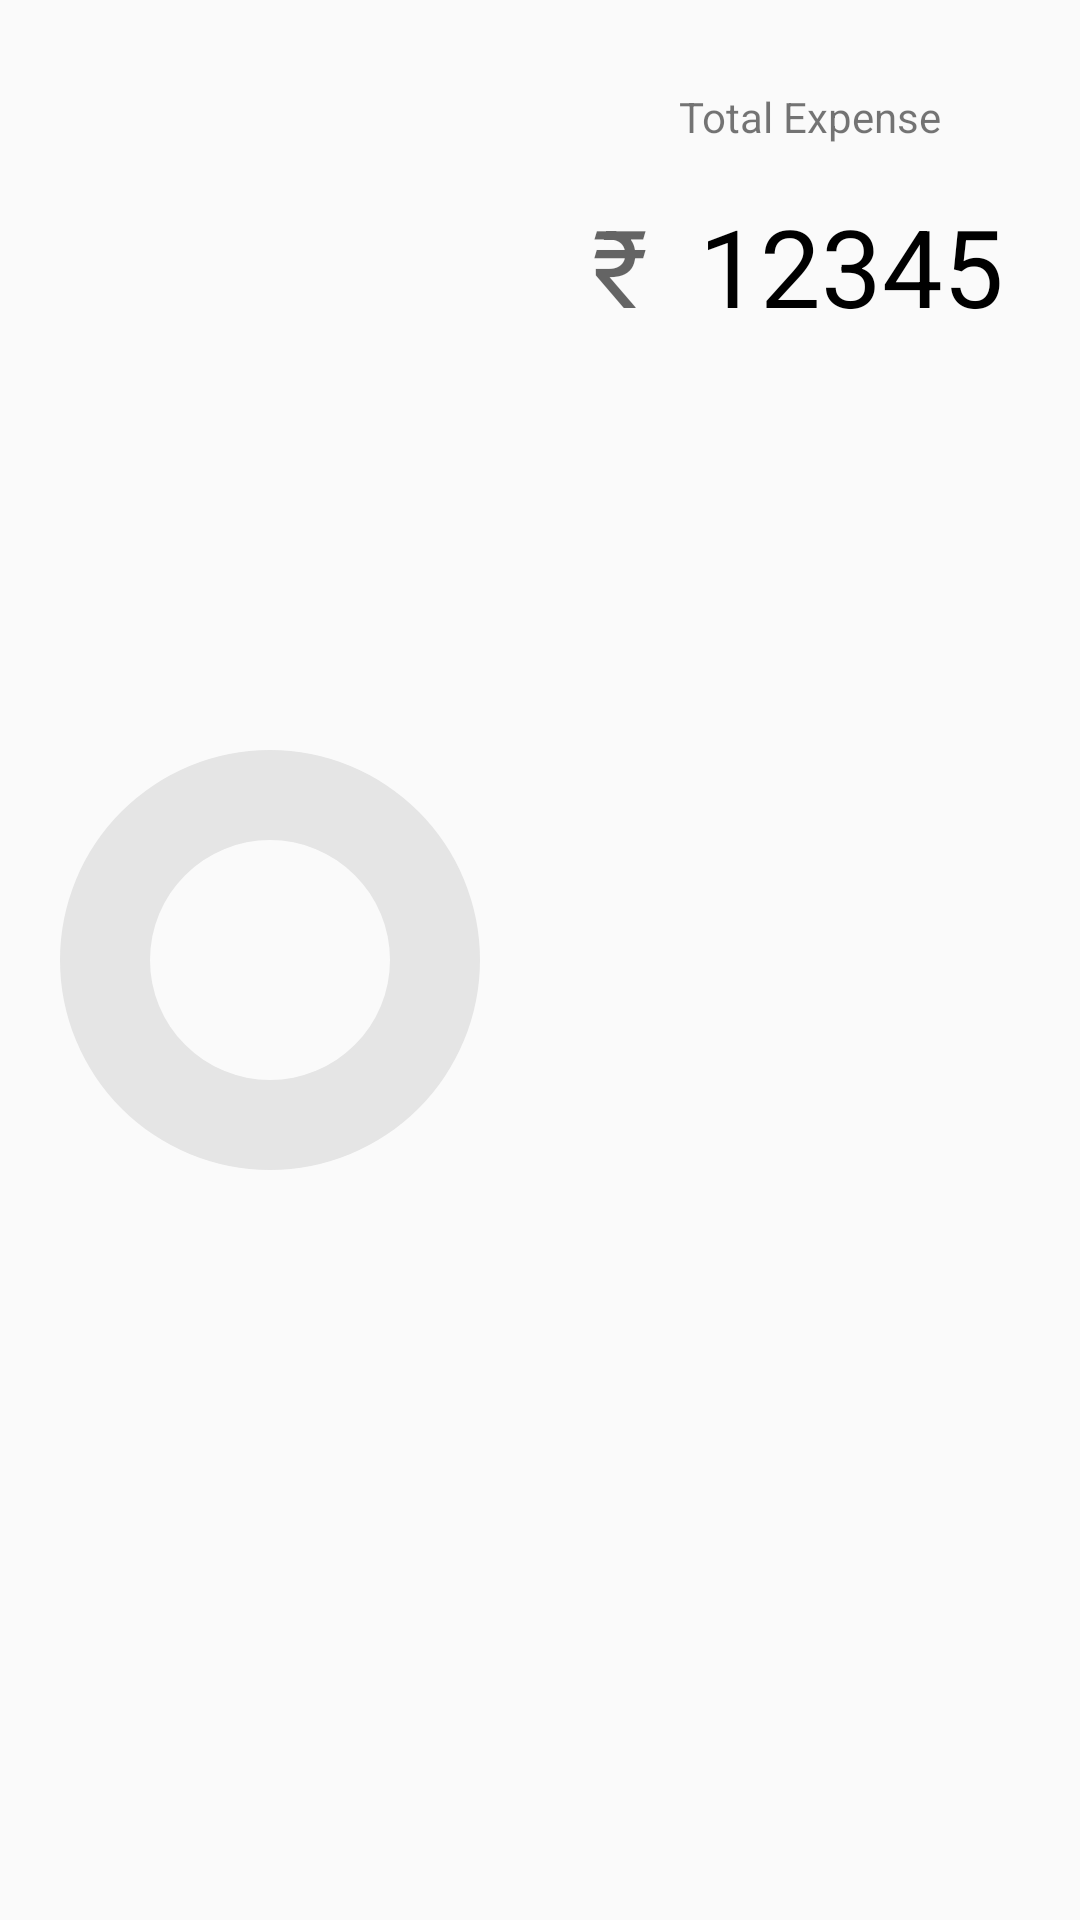

Android layout source for this screen:
<!-- AndroidManifest.xml: application theme AppTheme.NoActionBar -->
<!-- res/layout/header.xml -->
<?xml version="1.0" encoding="utf-8"?>

<android.support.constraint.ConstraintLayout xmlns:android="http://schemas.android.com/apk/res/android"
    xmlns:app="http://schemas.android.com/apk/res-auto"
    xmlns:tools="http://schemas.android.com/tools"
    android:layout_width="match_parent"
    android:layout_height="wrap_content">


    <TextView
        android:id="@+id/currency_icon"
        android:layout_width="wrap_content"
        android:layout_height="wrap_content"
        android:layout_marginBottom="8dp"
        android:layout_marginTop="8dp"
        android:text="₹"
        android:textAppearance="@style/TextAppearance.AppCompat.Display3"
        android:textSize="36sp"
        app:layout_constraintBottom_toTopOf="@+id/guideline5"
        app:layout_constraintEnd_toStartOf="@+id/total_amount"
        app:layout_constraintTop_toTopOf="parent"
        app:layout_constraintStart_toEndOf="@id/background_progressbar"
        app:layout_constraintVertical_bias="0.509" />

    <TextView
        android:id="@+id/total_amount"
        android:layout_width="wrap_content"
        android:layout_height="wrap_content"
        android:layout_marginBottom="8dp"
        android:layout_marginEnd="8dp"
        android:layout_marginTop="8dp"
        android:text="12345"
        android:textAppearance="@style/TextAppearance.AppCompat.Display3"
        android:textColor="@android:color/background_dark"
        android:textSize="36sp"

        app:layout_constraintBottom_toTopOf="@+id/guideline5"
        app:layout_constraintEnd_toEndOf="parent"
        app:layout_constraintStart_toEndOf="@+id/currency_icon"
        app:layout_constraintTop_toTopOf="parent"
        app:layout_constraintVertical_bias="0.509" />

    <TextView
        android:id="@+id/expense_title"
        android:layout_width="wrap_content"
        android:layout_height="wrap_content"
        android:layout_marginBottom="16dp"
        android:layout_marginEnd="8dp"
        android:layout_marginStart="8dp"
        android:text="Total Expense"
        app:layout_constraintBottom_toTopOf="@+id/total_amount"
        app:layout_constraintEnd_toEndOf="parent"
        app:layout_constraintStart_toEndOf="@+id/progressBar1" />

    <android.support.constraint.Guideline
        android:id="@+id/guideline5"
        android:layout_width="wrap_content"
        android:layout_height="wrap_content"
        android:orientation="horizontal"
        app:layout_constraintGuide_begin="175dp" />

    
        
        
        
        
        
        
        
        
        
        


    <ProgressBar
        android:id="@+id/background_progressbar"
        style="?android:attr/progressBarStyleHorizontal"
        android:layout_width="180dp"
        android:layout_height="0dp"
        android:indeterminate="false"
        android:max="100"
        android:progress="100"
        android:progressDrawable="@drawable/stats_full"
        app:layout_constraintBottom_toBottomOf="parent"
        app:layout_constraintStart_toStartOf="parent"
        app:layout_constraintTop_toTopOf="parent"
        app:layout_constraintVertical_bias="1.0" />

    <ProgressBar
        android:id="@+id/progressBar6"
        style="?android:attr/progressBarStyleHorizontal"
        android:layout_width="180dp"
        android:layout_height="0dp"
        android:indeterminate="false"
        android:progress="0"
        android:progressDrawable="@drawable/stats_progress"
        android:progressTint="@android:color/holo_green_light"
        app:layout_constraintBottom_toBottomOf="parent"
        app:layout_constraintStart_toStartOf="parent"
        app:layout_constraintTop_toTopOf="parent"
        app:layout_constraintVertical_bias="1.0" />

    <ProgressBar
        android:id="@+id/progressBar5"
        style="?android:attr/progressBarStyleHorizontal"
        android:layout_width="180dp"
        android:layout_height="0dp"
        android:indeterminate="false"
        android:progress="0"
        android:progressDrawable="@drawable/stats_progress"
        android:progressTint="@android:color/holo_red_dark"
        app:layout_constraintBottom_toBottomOf="parent"
        app:layout_constraintStart_toStartOf="parent"
        app:layout_constraintTop_toTopOf="parent"
        app:layout_constraintVertical_bias="1.0" />

    <ProgressBar
        android:id="@+id/progressBar4"
        style="?android:attr/progressBarStyleHorizontal"
        android:layout_width="180dp"
        android:layout_height="0dp"
        android:indeterminate="false"
        android:progress="0"
        android:progressDrawable="@drawable/stats_progress"
        android:progressTint="@android:color/holo_purple"
        app:layout_constraintBottom_toBottomOf="parent"
        app:layout_constraintStart_toStartOf="parent"
        app:layout_constraintTop_toTopOf="parent"
        app:layout_constraintVertical_bias="1.0" />

    <ProgressBar
        android:id="@+id/progressBar3"
        style="?android:attr/progressBarStyleHorizontal"
        android:layout_width="180dp"
        android:layout_height="0dp"
        android:indeterminate="false"
        android:progress="0"

        android:progressDrawable="@drawable/stats_progress"
        android:progressTint="@android:color/holo_blue_bright"
        app:layout_constraintBottom_toBottomOf="parent"
        app:layout_constraintStart_toStartOf="parent"
        app:layout_constraintTop_toTopOf="parent"
        app:layout_constraintVertical_bias="1.0" />

    <ProgressBar
        android:id="@+id/progressBar2"
        style="?android:attr/progressBarStyleHorizontal"
        android:layout_width="180dp"
        android:layout_height="0dp"
        android:indeterminate="false"

        android:progress="0"
        android:progressDrawable="@drawable/stats_progress"
        android:progressTint="@android:color/holo_orange_light"
        app:layout_constraintBottom_toBottomOf="parent"
        app:layout_constraintStart_toStartOf="parent"
        app:layout_constraintTop_toTopOf="parent"
        app:layout_constraintVertical_bias="1.0" />

    <ProgressBar
        android:id="@+id/progressBar1"
        style="?android:attr/progressBarStyleHorizontal"
        android:layout_width="180dp"
        android:layout_height="0dp"
        android:indeterminate="false"
        android:progress="0"
        android:progressDrawable="@drawable/stats_progress"
        app:layout_constraintBottom_toBottomOf="parent"
        app:layout_constraintStart_toStartOf="parent"
        app:layout_constraintTop_toTopOf="parent"
        app:layout_constraintVertical_bias="1.0" />


</android.support.constraint.ConstraintLayout>
<!-- resources referenced by this layout -->
<resources>
  <!-- drawable stats_full (drawable) -->
  <?xml version="1.0" encoding="utf-8"?>
  
  <rotate xmlns:android="http://schemas.android.com/apk/res/android"
      android:fromDegrees="270"
      android:toDegrees="270">
      <shape
          android:innerRadius="40dp"
          android:shape="ring"
          android:thickness="30dp"
          android:useLevel="true">
          <solid android:color="@color/colorPrimaryDark" />
      </shape>
  </rotate>
  <!-- drawable stats_progress (drawable) -->
  <?xml version="1.0" encoding="utf-8"?>
  
  <rotate xmlns:android="http://schemas.android.com/apk/res/android"
      android:fromDegrees="270"
      android:toDegrees="270">
      <shape
          android:innerRadius="40dp"
          android:shape="ring"
          android:thickness="30dp"
          android:useLevel="true">
          <solid android:color="@color/colorAccent" />
      </shape>
  </rotate>
  <style name="AppTheme.NoActionBar">
          <item name="windowActionBar">false</item>
          <item name="windowNoTitle">true</item>
          <item name="coordinatorLayoutStyle">@style/Widget.Support.CoordinatorLayout</item>
  
      </style>
  <color name="colorPrimaryDark">#e5e5e5</color>
  <color name="colorAccent">#2196f3</color>
</resources>
